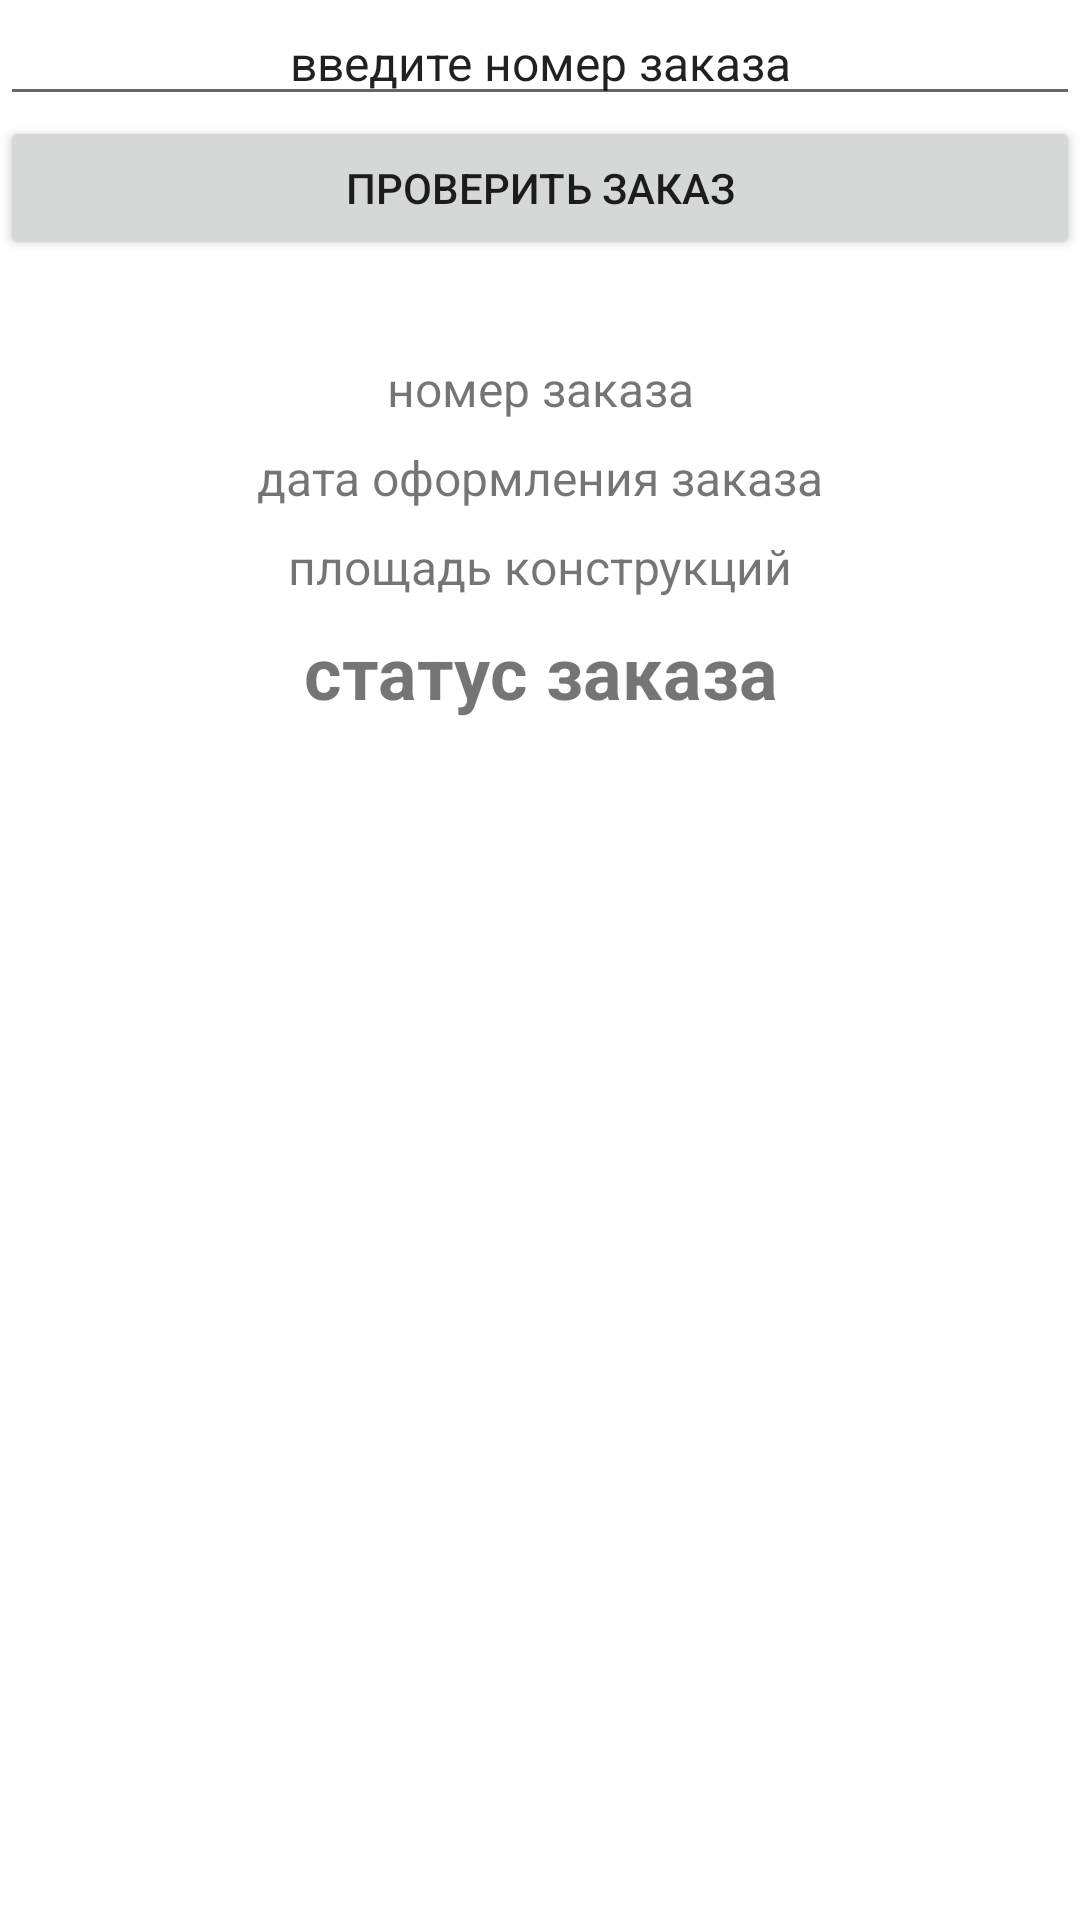

Here is an Android app screen rendered from its layout file. Give the layout XML and the strings, colors and styles it references.
<!-- AndroidManifest.xml: application theme Theme.OrderViewer -->
<!-- res/layout/fragment_order_status.xml -->
<?xml version="1.0" encoding="utf-8"?>
<androidx.appcompat.widget.LinearLayoutCompat xmlns:android="http://schemas.android.com/apk/res/android"
    android:layout_width="match_parent"
    android:layout_height="match_parent"
    android:layout_margin="@dimen/small_margin"
    android:orientation="vertical">

    <androidx.appcompat.widget.AppCompatEditText
        android:id="@+id/edt_order_number"
        android:layout_width="match_parent"
        android:layout_height="wrap_content"
        android:gravity="center"
        android:inputType="number"
        android:text="@string/input_order_number"
        android:textSize="@dimen/medium_text_size" />

    <androidx.appcompat.widget.AppCompatButton
        android:id="@+id/btn_check_order_status"
        android:layout_width="match_parent"
        android:layout_height="wrap_content"
        android:text="@string/check_order" />

    <androidx.appcompat.widget.AppCompatTextView
        android:id="@+id/tv_order_id"
        android:layout_width="match_parent"
        android:layout_height="wrap_content"
        android:layout_marginTop="@dimen/big_margin"
        android:gravity="center"
        android:text="@string/order_number"
        android:textSize="@dimen/medium_text_size" />

    <androidx.appcompat.widget.AppCompatTextView
        android:id="@+id/tv_order_data"
        android:layout_width="match_parent"
        android:layout_height="wrap_content"
        android:layout_marginTop="@dimen/small_margin"
        android:gravity="center"
        android:text="@string/order_data"
        android:textSize="@dimen/medium_text_size" />

    <androidx.appcompat.widget.AppCompatTextView
        android:id="@+id/tv_order_sqrt"
        android:layout_width="match_parent"
        android:layout_height="wrap_content"
        android:layout_marginTop="@dimen/small_margin"
        android:gravity="center"
        android:text="@string/order_SQRT"
        android:textSize="@dimen/medium_text_size" />

    <androidx.appcompat.widget.AppCompatTextView
        android:id="@+id/tv_order_status"
        android:layout_width="match_parent"
        android:layout_height="wrap_content"
        android:layout_marginTop="@dimen/small_margin"
        android:gravity="center"
        android:text="@string/order_status"
        android:textSize="@dimen/big_text_size"
        android:textStyle="bold" />

</androidx.appcompat.widget.LinearLayoutCompat>
<!-- resources referenced by this layout -->
<resources>
  <dimen name="big_margin">32dp</dimen>
  <dimen name="big_text_size">24sp</dimen>
  <dimen name="medium_text_size">16sp</dimen>
  <dimen name="small_margin">8dp</dimen>
  <string name="check_order">проверить заказ</string>
  <string name="input_order_number">введите номер заказа</string>
  <string name="order_SQRT">площадь конструкций</string>
  <string name="order_data">дата оформления заказа</string>
  <string name="order_number">номер заказа</string>
  <string name="order_status">статус заказа</string>
  <style name="Theme.OrderViewer" parent="Theme.MaterialComponents.DayNight.DarkActionBar">
          
          <item name="colorPrimary">@color/purple_500</item>
          <item name="colorPrimaryVariant">@color/purple_700</item>
          <item name="colorOnPrimary">@color/white</item>
          
          <item name="colorSecondary">@color/teal_200</item>
          <item name="colorSecondaryVariant">@color/teal_700</item>
          <item name="colorOnSecondary">@color/black</item>
          
          <item name="android:statusBarColor" tools:targetApi="l">?attr/colorPrimaryVariant</item>
          
      </style>
  <!-- not gathered from this repository: default colours our renderer supplied (Android Studio template values) -->
  <color name="purple_500">#FF6200EE</color>
  <color name="purple_700">#FF3700B3</color>
  <color name="teal_200">#FF03DAC5</color>
  <color name="teal_700">#FF018786</color>
  <color name="black">#FF000000</color>
  <color name="white">#FFFFFFFF</color>
</resources>
